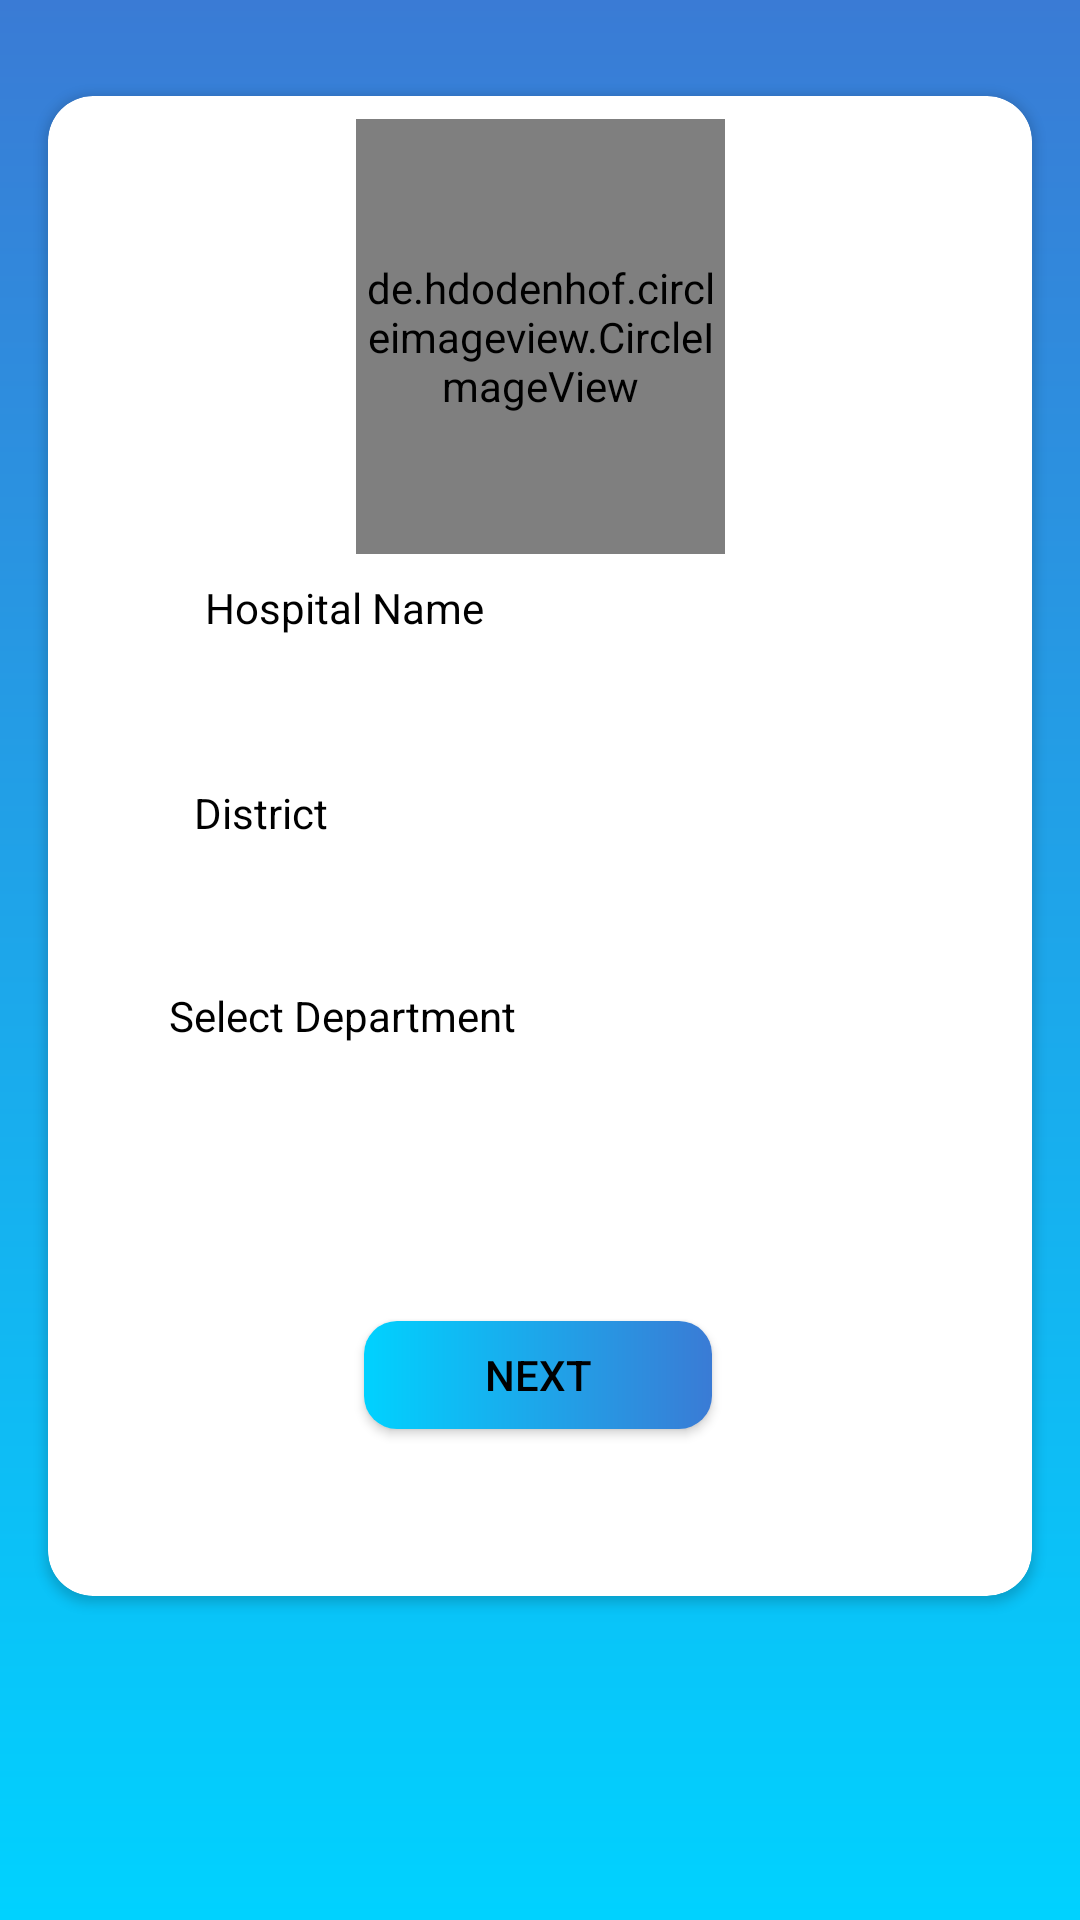

This screen was rendered from an Android layout file. Write that file and the resources it references.
<!-- AndroidManifest.xml: application theme MyMaterialTheme -->
<!-- res/layout/activity_request.xml -->
<?xml version="1.0" encoding="utf-8"?>
<android.support.constraint.ConstraintLayout xmlns:android="http://schemas.android.com/apk/res/android"
    xmlns:app="http://schemas.android.com/apk/res-auto"
    xmlns:tools="http://schemas.android.com/tools"
    android:layout_width="match_parent"
    android:layout_height="match_parent"
    android:background="@drawable/gradient_bg"
    tools:context="com.msg91.sendotp.sample.Request">

    <android.support.v7.widget.CardView
        android:layout_width="328dp"
        android:layout_height="500dp"
        app:cardCornerRadius="15dp"
        app:layout_constraintBottom_toBottomOf="parent"
        app:layout_constraintEnd_toEndOf="parent"
        app:layout_constraintStart_toStartOf="parent"
        app:layout_constraintTop_toTopOf="parent"
        app:layout_constraintVertical_bias="0.229">


        <android.support.constraint.ConstraintLayout
            android:layout_width="match_parent"
            android:layout_height="match_parent">

            <Button
                android:id="@+id/h_btn11"
                android:layout_width="116dp"
                android:layout_height="36dp"
                android:background="@drawable/btnnn"
                android:text="next"
                android:textColor="@color/black"
                app:layout_constraintBottom_toBottomOf="parent"
                app:layout_constraintEnd_toEndOf="parent"
                app:layout_constraintHorizontal_bias="0.497"
                app:layout_constraintStart_toStartOf="parent"
                app:layout_constraintTop_toTopOf="parent"
                app:layout_constraintVertical_bias="0.88" />

            <Spinner
                android:id="@+id/pname"
                android:layout_width="274dp"
                android:layout_height="50dp"
                android:background="@drawable/btn"
                android:drawableStart="@drawable/enter"
                android:drawableLeft="@drawable/enter"
                android:ems="10"
                android:inputType="number"
                android:maxLength="5"
                android:padding="5dp"
                app:layout_constraintBottom_toBottomOf="parent"
                app:layout_constraintEnd_toEndOf="parent"
                app:layout_constraintHorizontal_bias="0.722"
                app:layout_constraintStart_toStartOf="parent"
                app:layout_constraintTop_toTopOf="parent"
                app:layout_constraintVertical_bias="0.728" />

            <TextView
                android:id="@+id/pname2"
                android:layout_width="231dp"
                android:layout_height="46dp"
                android:background="@drawable/bt"
                android:padding="8dp"
                android:drawableLeft="@drawable/hos"
                android:textColor="@color/black"
                app:layout_constraintBottom_toBottomOf="parent"
                app:layout_constraintEnd_toEndOf="parent"
                app:layout_constraintHorizontal_bias="0.422"
                app:layout_constraintStart_toStartOf="parent"
                app:layout_constraintTop_toTopOf="parent"
                app:layout_constraintVertical_bias="0.395" />

            <de.hdodenhof.circleimageview.CircleImageView
                android:id="@+id/pname4"
                android:layout_width="123dp"
                android:layout_height="145dp"
                android:background="@drawable/cr"
                app:civ_border_color="#FF000000"
                app:civ_border_width="2dp"
                app:layout_constraintBottom_toBottomOf="parent"
                app:layout_constraintEnd_toEndOf="parent"
                app:layout_constraintStart_toStartOf="parent"
                app:layout_constraintTop_toTopOf="parent"
                app:layout_constraintVertical_bias="0.022" />

            <TextView
                android:id="@+id/pname3"
                android:layout_width="231dp"
                android:layout_height="46dp"
                android:background="@drawable/bt"
                android:padding="8dp"
                android:drawableLeft="@drawable/place"
                android:textColor="@color/black"
                app:layout_constraintBottom_toBottomOf="parent"
                app:layout_constraintEnd_toEndOf="parent"
                app:layout_constraintHorizontal_bias="0.422"
                app:layout_constraintStart_toStartOf="parent"
                app:layout_constraintTop_toTopOf="parent"
                app:layout_constraintVertical_bias="0.56" />

            <TextView
                android:id="@+id/pname5"
                android:layout_width="148dp"
                android:layout_height="34dp"
                android:padding="8dp"
                android:text=" Hospital Name"
                android:textColor="@color/black"
                app:layout_constraintBottom_toBottomOf="parent"
                app:layout_constraintEnd_toEndOf="parent"
                app:layout_constraintHorizontal_bias="0.227"
                app:layout_constraintStart_toStartOf="parent"
                app:layout_constraintTop_toTopOf="parent"
                app:layout_constraintVertical_bias="0.328" />

            <TextView
                android:id="@+id/pname6"
                android:layout_width="221dp"
                android:layout_height="37dp"
                android:padding="8dp"
                android:text="District"
                android:textColor="@color/black"
                app:layout_constraintBottom_toBottomOf="parent"
                app:layout_constraintEnd_toEndOf="parent"
                app:layout_constraintHorizontal_bias="0.38"
                app:layout_constraintStart_toStartOf="parent"
                app:layout_constraintTop_toTopOf="parent"
                app:layout_constraintVertical_bias="0.478" />

            <TextView
                android:id="@+id/pname7"
                android:layout_width="207dp"
                android:layout_height="31dp"

                android:text="Select Department"
                android:textColor="@color/black"
                app:layout_constraintBottom_toBottomOf="parent"
                app:layout_constraintEnd_toEndOf="parent"
                app:layout_constraintHorizontal_bias="0.333"
                app:layout_constraintStart_toStartOf="parent"
                app:layout_constraintTop_toTopOf="parent"
                app:layout_constraintVertical_bias="0.633" />
        </android.support.constraint.ConstraintLayout>
    </android.support.v7.widget.CardView>


</android.support.constraint.ConstraintLayout>
<!-- resources referenced by this layout -->
<resources>
  <color name="black">#000000</color>
  <!-- drawable bt (drawable) -->
  <?xml version="1.0" encoding="utf-8"?>
  <shape xmlns:android="http://schemas.android.com/apk/res/android"
      android:shape="rectangle" android:padding="10dp">
      
      <solid android:color="#F80A0A"/>
      <corners android:radius="17dp"/>
  </shape>
  <!-- drawable btn (drawable) -->
  <?xml version="1.0" encoding="utf-8"?>
  <shape xmlns:android="http://schemas.android.com/apk/res/android"
      android:shape="rectangle">
      <corners android:radius="11dp" />
       />
      <gradient
          android:startColor="#FFFFFF"
          android:endColor="#FFFFFF" />
  
  </shape>
  <!-- drawable btnnn (drawable-mdpi) -->
  <?xml version="1.0" encoding="utf-8"?>
  <shape xmlns:android="http://schemas.android.com/apk/res/android"
      android:shape="rectangle">
      <corners android:radius="11dp" />
       />
      <gradient
          android:startColor="#00d2ff"
          android:endColor="#3a7bd5" />
  
  </shape>
  <!-- drawable cr (drawable) -->
  <shape xmlns:android="http://schemas.android.com/apk/res/android"
      android:innerRadius="0dp"
      android:shape="ring"
      android:thicknessRatio="2"
      android:useLevel="false" >
      <solid android:color="@android:color/white" />
      <stroke
  
          android:color="@android:color/darker_gray" />
  </shape>
  <!-- drawable gradient_bg (drawable) -->
  <?xml version="1.0" encoding="utf-8"?>
  <shape xmlns:android="http://schemas.android.com/apk/res/android"
      android:shape="rectangle">
      <gradient
          android:startColor="#3a7bd5"
          android:endColor="#00d2ff"
          android:angle="270"/>
  </shape>
  <style name="MyMaterialTheme" parent="MyMaterialTheme.Base">
           
              
      </style>
  <style name="MyMaterialTheme.Base" parent="Theme.AppCompat.Light.DarkActionBar">
                  
          <item name="windowNoTitle">true</item>
                  
          <item name="windowActionBar">false</item>
                  
          <item name="colorPrimary">@color/send_otp_blue</item>
                  
          <item name="colorPrimaryDark">@color/send_otp_blue_dark</item>
                  
          <item name="colorAccent">@color/colorAccent</item>
              
      </style>
  <color name="send_otp_blue">#0E1961</color>
  <color name="send_otp_blue_dark">#3a7bd5</color>
  <color name="colorAccent">#3a7bd5</color>
</resources>
